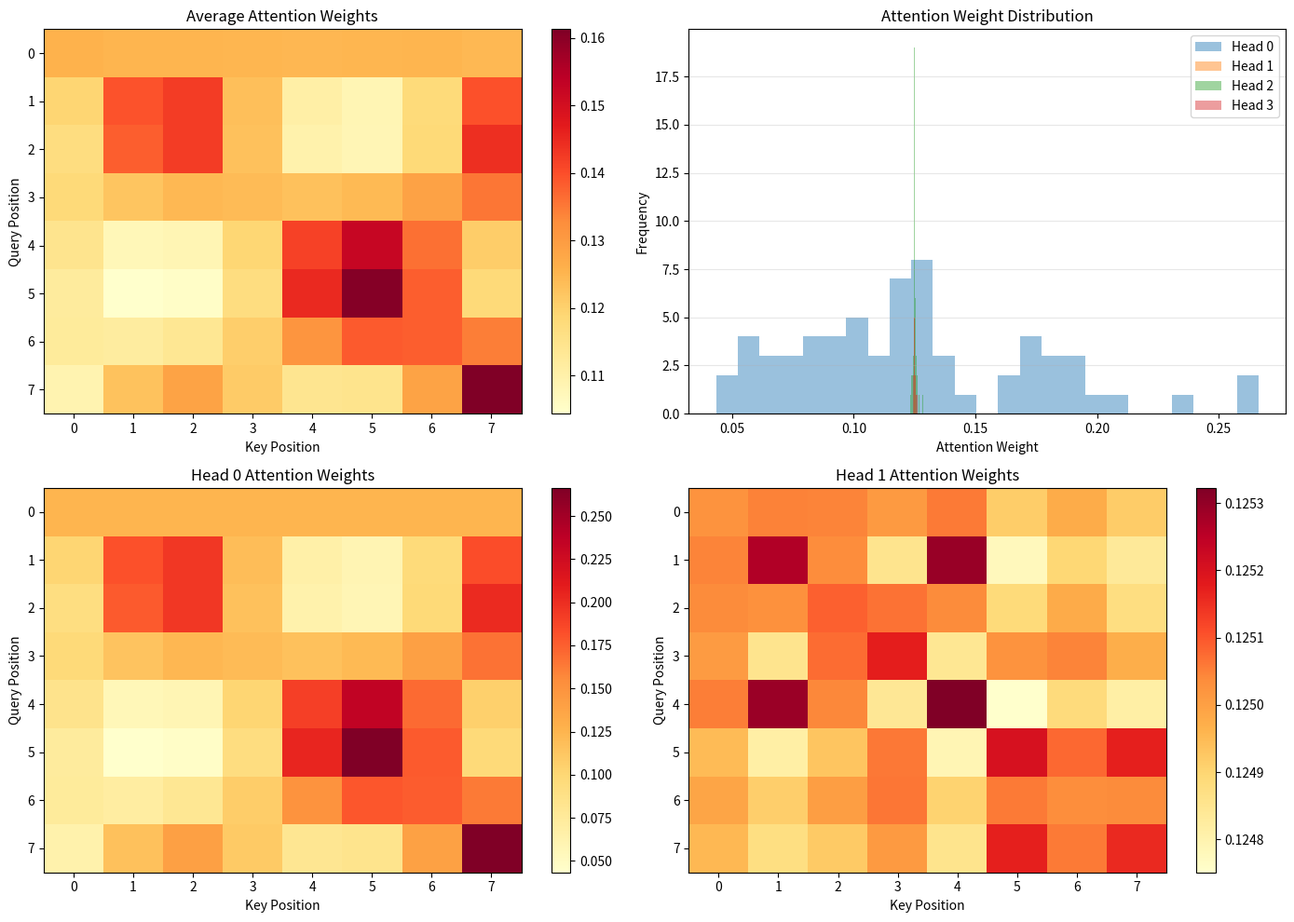

This chart was generated by the following Python code:
"""
实验4.1：自注意力机制
对应章节：第4章 - Transformer详解
目标：用 NumPy 实现简单的多头自注意力，并可视化注意力权重
"""

from pathlib import Path

import matplotlib.pyplot as plt
import numpy as np

plt.rcParams["font.family"] = "sans-serif"
plt.rcParams["axes.unicode_minus"] = False

# ============ 配置 ============
SEQ_LEN = 8
D_MODEL = 32
NUM_HEADS = 4
OUTPUT_PATH = Path("assets/ch04_self_attention.png")

# ============ 核心逻辑 ============
def scaled_dot_product_attention(Q, K, V, mask=None):
    d_k = Q.shape[-1]
    scores = Q @ K.T / np.sqrt(d_k)

    if mask is not None:
        scores = scores + mask

    scores = scores - np.max(scores, axis=-1, keepdims=True)
    attn_weights = np.exp(scores)
    attn_weights = attn_weights / np.sum(attn_weights, axis=-1, keepdims=True)
    output = attn_weights @ V
    return output, attn_weights


def build_synthetic_sequence(seq_len, d_model, rng=None):
    if d_model < 4:
        raise ValueError("d_model must be at least 4")

    rng = rng or np.random.default_rng()
    positions = np.arange(seq_len)
    x = np.zeros((1, seq_len, d_model))

    x[0, :, 0] = positions / seq_len
    x[0, :, 1] = np.sin(positions)
    x[0, :, 2] = np.cos(positions)
    x[0, :, 3] = (positions % 2) * 2 - 1
    x[0, :, 4:] = 0.05 * rng.standard_normal((seq_len, d_model - 4))
    return x


def build_demo_projection_matrices(d_model=D_MODEL, num_heads=NUM_HEADS):
    if d_model % num_heads != 0:
        raise ValueError("d_model must be divisible by num_heads")

    d_head = d_model // num_heads
    w_q = np.zeros((d_model, d_model))
    w_k = np.zeros((d_model, d_model))
    w_v = np.eye(d_model)
    w_o = np.eye(d_model)

    for h in range(num_heads):
        start = h * d_head
        w_q[start, start] = 2.0
        w_k[start, start] = 2.0
        w_q[start + 1, start + 1] = 1.5
        w_k[start + 1, start + 1] = 1.5

    return w_q, w_k, w_v, w_o


def multi_head_attention(X, W_q, W_k, W_v, W_o, num_heads=NUM_HEADS):
    batch_size, seq_len, _ = X.shape
    d_model = W_q.shape[1]
    if d_model % num_heads != 0:
        raise ValueError("d_model must be divisible by num_heads")
    d_head = d_model // num_heads

    Q = X @ W_q
    K = X @ W_k
    V = X @ W_v

    Q = Q.reshape(batch_size, seq_len, num_heads, d_head).transpose(0, 2, 1, 3)
    K = K.reshape(batch_size, seq_len, num_heads, d_head).transpose(0, 2, 1, 3)
    V = V.reshape(batch_size, seq_len, num_heads, d_head).transpose(0, 2, 1, 3)

    attn_outputs = []
    attn_weights_list = []
    for h in range(num_heads):
        output, attn_weights = scaled_dot_product_attention(Q[0, h], K[0, h], V[0, h])
        attn_outputs.append(output)
        attn_weights_list.append(attn_weights)

    attn_output = np.concatenate(attn_outputs, axis=-1)
    output = attn_output @ W_o
    return output, attn_weights_list


def layer_norm(x, epsilon=1e-6):
    mean = np.mean(x, axis=-1, keepdims=True)
    std = np.std(x, axis=-1, keepdims=True)
    return (x - mean) / (std + epsilon)


def feed_forward_network(x, W1, b1, W2, b2):
    hidden = np.maximum(0, x @ W1 + b1)
    return hidden @ W2 + b2


def run_experiment(seq_len=SEQ_LEN, d_model=D_MODEL, num_heads=NUM_HEADS, seed=42):
    rng = np.random.RandomState(seed)
    x = build_synthetic_sequence(seq_len, d_model, rng=rng)
    w_q, w_k, w_v, w_o = build_demo_projection_matrices(d_model, num_heads)
    output, attn_weights_list = multi_head_attention(x, w_q, w_k, w_v, w_o, num_heads)
    avg_attn_weights = np.mean(np.array(attn_weights_list), axis=0)

    return {
        "X": x,
        "output": output,
        "attention_weights": attn_weights_list,
        "average_attention_weights": avg_attn_weights,
        "num_heads": num_heads,
        "d_model": d_model,
        "d_head": d_model // num_heads,
        "seq_len": seq_len,
    }


def print_summary(result):
    print("=" * 70)
    print("Self-Attention")
    print("=" * 70)
    print(f"Sequence length: {result['seq_len']}")
    print(f"Model dimension: {result['d_model']}")
    print(f"Number of heads: {result['num_heads']}")
    print(f"Head dimension: {result['d_head']}")
    print()

    print("Input shape:")
    print("-" * 70)
    print(f"X: {result['X'].shape}")
    print()

    print("Output shape:")
    print("-" * 70)
    print(f"output: {result['output'].shape}")
    print()

    print("Attention weight statistics:")
    print("-" * 70)
    for h, weights in enumerate(result["attention_weights"]):
        print(
            f"Head {h}: min={weights.min():.4f}, "
            f"max={weights.max():.4f}, mean={weights.mean():.4f}"
        )
    print()

    avg_attn_weights = result["average_attention_weights"]
    print("Average attention weights (across heads):")
    print("-" * 70)
    print(avg_attn_weights.round(4))
    print()

    print("Attention pattern analysis:")
    print("-" * 70)
    for i in range(result["seq_len"]):
        top_k = 3
        top_indices = np.argsort(avg_attn_weights[i])[-top_k:][::-1]
        top_weights = avg_attn_weights[i, top_indices]
        print(f"Position {i} attends most to: {top_indices} (weights: {top_weights.round(4)})")
    print()

    print("=" * 70)


def plot_attention(result, output_path=OUTPUT_PATH):
    seq_len = result["seq_len"]
    token_positions = np.arange(seq_len)
    avg_attn_weights = result["average_attention_weights"]
    attn_weights_list = result["attention_weights"]
    num_heads = result["num_heads"]

    fig, axes = plt.subplots(2, 2, figsize=(14, 10))

    ax = axes[0, 0]
    im = ax.imshow(avg_attn_weights, cmap="YlOrRd", aspect="auto")
    ax.set_xlabel("Key Position")
    ax.set_ylabel("Query Position")
    ax.set_xticks(token_positions)
    ax.set_yticks(token_positions)
    ax.set_title("Average Attention Weights")
    plt.colorbar(im, ax=ax)

    for h in range(min(2, num_heads)):
        ax = axes[1, h]
        im = ax.imshow(attn_weights_list[h], cmap="YlOrRd", aspect="auto")
        ax.set_xlabel("Key Position")
        ax.set_ylabel("Query Position")
        ax.set_xticks(token_positions)
        ax.set_yticks(token_positions)
        ax.set_title(f"Head {h} Attention Weights")
        plt.colorbar(im, ax=ax)

    ax = axes[0, 1]
    for h in range(num_heads):
        weights_flat = attn_weights_list[h].flatten()
        ax.hist(weights_flat, bins=25, alpha=0.45, label=f"Head {h}")
    ax.set_xlabel("Attention Weight")
    ax.set_ylabel("Frequency")
    ax.set_title("Attention Weight Distribution")
    ax.legend()
    ax.grid(True, alpha=0.3, axis="y")

    plt.tight_layout()
    output_path = Path(output_path)
    output_path.parent.mkdir(parents=True, exist_ok=True)
    plt.savefig(output_path, dpi=100, bbox_inches="tight")
    plt.close(fig)
    return output_path


def main():
    result = run_experiment()
    print_summary(result)
    output_path = plot_attention(result)
    print(f"Figure saved to: {output_path}")


if __name__ == "__main__":
    main()
